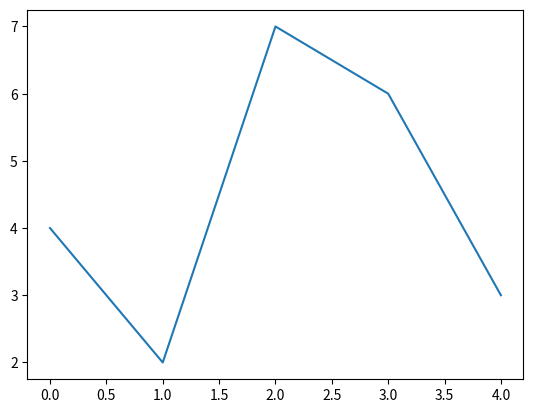

Here is the Python script that generated this plot: (Note: this script raises an exception after producing the figure.)
""" Ejemplo para entender el alcance de matplotlib

    plt.plot()      Permite crear un gráfico
    plt.show()      Permite mostrar el gráfico
    plt.savefig()   Permite guerdar el gráfico en el 
                    formato que deseemos

"""

import matplotlib.pyplot as plt

ruta = '/home/<user>/Documentos/Programas/Python/\
FedeScienceData/Z_ArchivosExternos/graficos/uno.jpg'
# Creamos un conjunto de datos
numeros = [4, 2, 7, 6, 3]

plt.plot(numeros)
plt.savefig(ruta)

plt.show()
